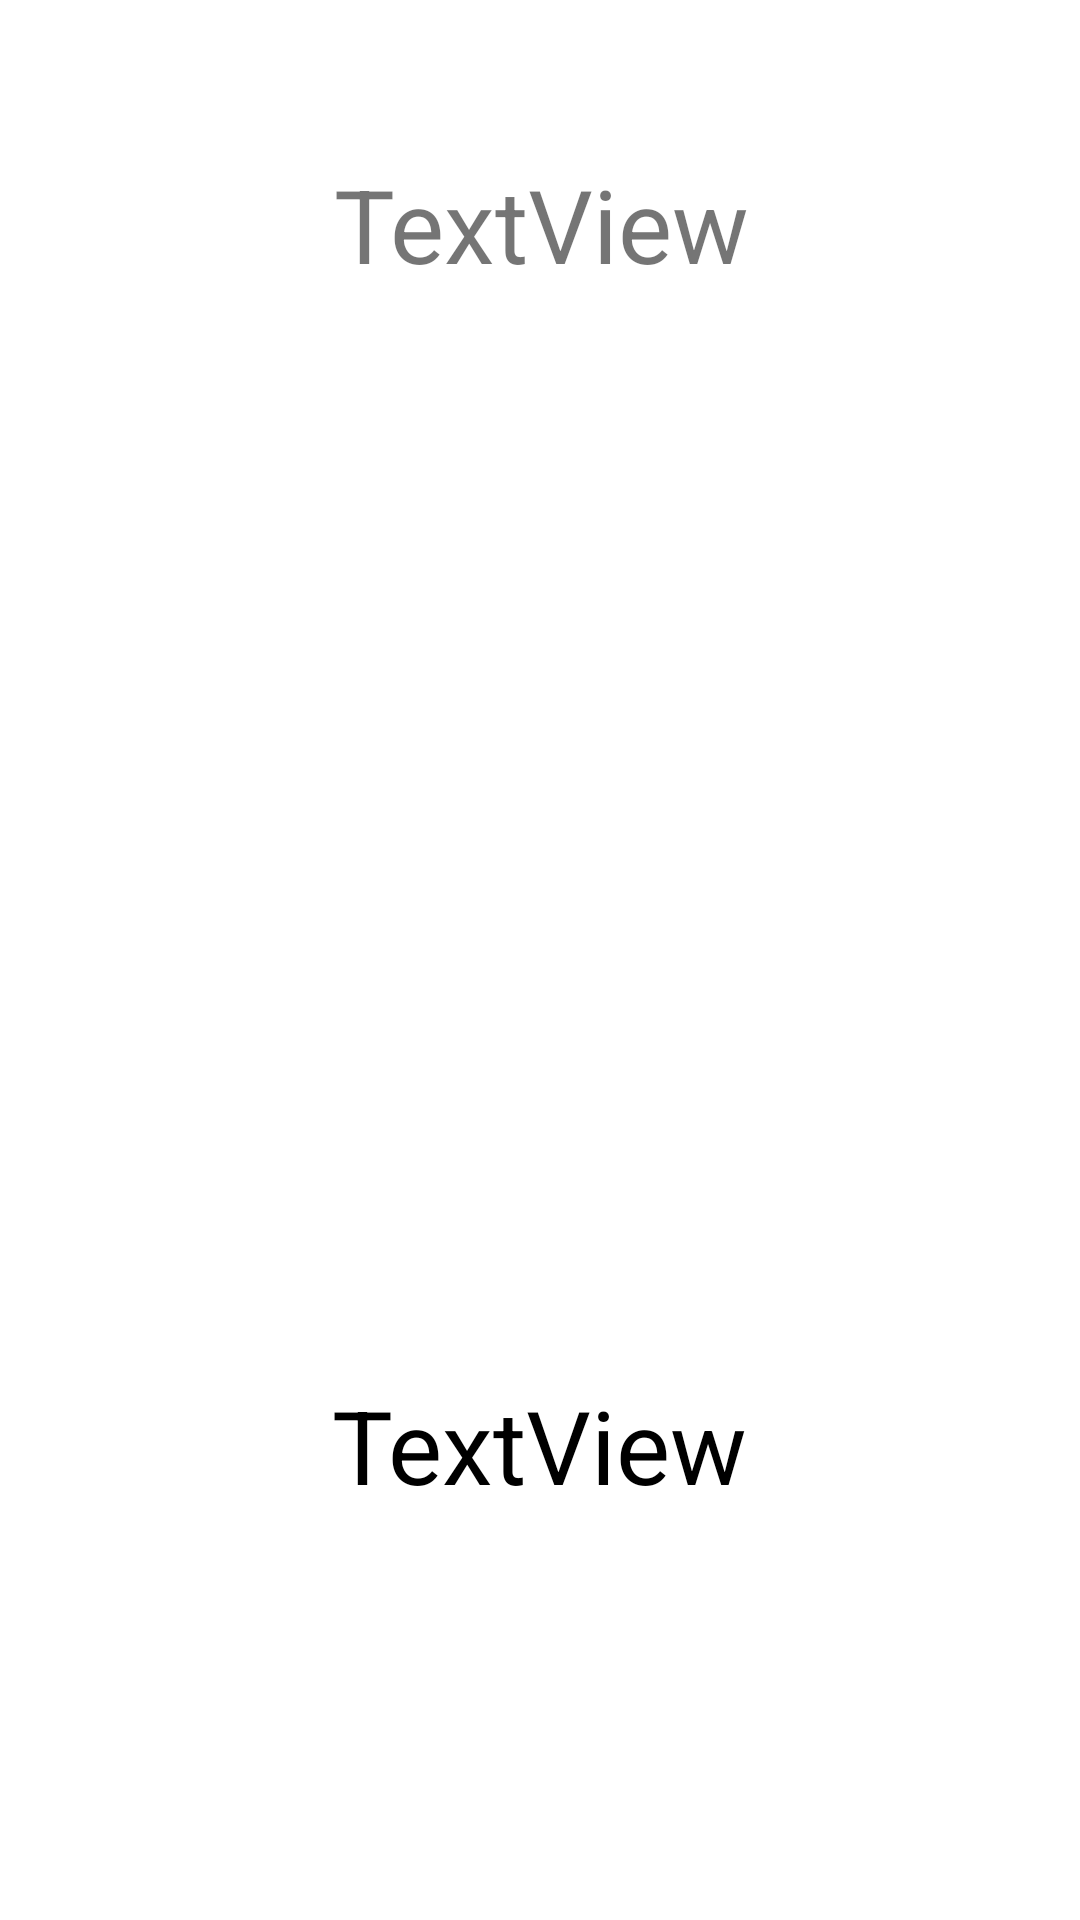

Reconstruct the res/layout file that produces this screen, plus the resources it refers to.
<!-- AndroidManifest.xml: application theme Theme.MemeApi -->
<!-- res/layout/activity_meme.xml -->
<?xml version="1.0" encoding="utf-8"?>
<androidx.constraintlayout.widget.ConstraintLayout xmlns:android="http://schemas.android.com/apk/res/android"
    xmlns:app="http://schemas.android.com/apk/res-auto"
    xmlns:tools="http://schemas.android.com/tools"
    android:layout_width="match_parent"
    android:layout_height="match_parent"
    tools:context=".Meme">

    <ImageView
        android:id="@+id/foto"
        android:layout_width="415dp"
        android:layout_height="379dp"
        android:layout_marginTop="124dp"
        android:textAlignment="center"
        app:layout_constraintEnd_toEndOf="parent"
        app:layout_constraintStart_toStartOf="parent"
        app:layout_constraintTop_toTopOf="parent"
        tools:srcCompat="@tools:sample/avatars" />

    <TextView
        android:id="@+id/tit_sup"
        android:layout_width="474dp"
        android:layout_height="74dp"
        android:layout_marginTop="52dp"
        android:layout_marginEnd="2dp"
        android:text="TextView"
        android:textAlignment="center"
        android:textSize="34sp"
        app:layout_constraintEnd_toEndOf="parent"
        app:layout_constraintHorizontal_bias="0.492"
        app:layout_constraintStart_toStartOf="parent"
        app:layout_constraintTop_toTopOf="parent" />

    <TextView
        android:id="@+id/tit_inf"
        android:layout_width="336dp"
        android:layout_height="49dp"
        android:layout_marginBottom="132dp"
        android:text="TextView"
        android:textAlignment="center"
        android:textColor="@color/black"
        android:textSize="34sp"
        app:layout_constraintBottom_toBottomOf="parent"
        app:layout_constraintEnd_toEndOf="parent"
        app:layout_constraintHorizontal_bias="0.493"
        app:layout_constraintStart_toStartOf="parent" />
</androidx.constraintlayout.widget.ConstraintLayout>
<!-- resources referenced by this layout -->
<resources>
  <style name="Theme.MemeApi" parent="Theme.MaterialComponents.DayNight.DarkActionBar">
          
          <item name="colorPrimary">@color/purple_500</item>
          <item name="colorPrimaryVariant">@color/purple_700</item>
          <item name="colorOnPrimary">@color/white</item>
          
          <item name="colorSecondary">@color/teal_200</item>
          <item name="colorSecondaryVariant">@color/teal_700</item>
          <item name="colorOnSecondary">@color/black</item>
          
          <item name="android:statusBarColor">?attr/colorPrimaryVariant</item>
          
      </style>
  <!-- not gathered from this repository: default colours our renderer supplied (Android Studio template values) -->
  <color name="purple_500">#FF6200EE</color>
  <color name="purple_700">#FF3700B3</color>
  <color name="teal_200">#FF03DAC5</color>
  <color name="teal_700">#FF018786</color>
  <color name="black">#FF000000</color>
  <color name="white">#FFFFFFFF</color>
</resources>
